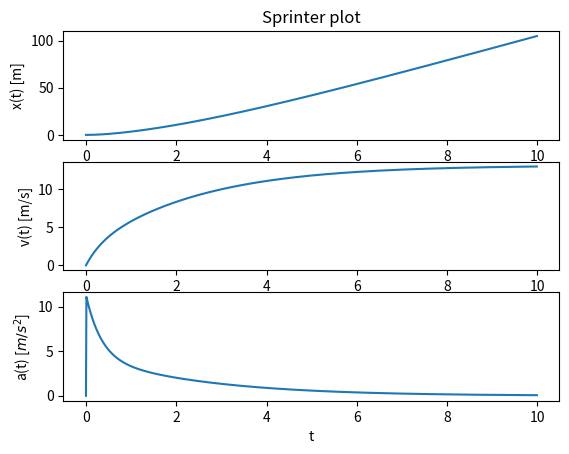

Reproduce this figure in Python.
import matplotlib.pyplot as plt
import numpy as np

def euler(t,dt):
	n = int(t/dt)
	t = np.zeros(n, float)
	x = np.zeros(n, float)
	v = np.zeros(n, float)
	a = np.zeros(n, float)
	for i in range(n-1):
		a[i+1] = acceleration(t[i],x[i],v[i])
		v[i+1] = v[i] + a[i+1]*dt
		x[i+1] = x[i] + v[i]*dt
		t[i+1] = t[i] + dt			
	return t, x, v, a

#updated function for acceleration:
def acceleration(t,x,v):
	#setting constants and defining forces
	t_c = 0.67; f_c = 488; f_v = 25.8 
	A = 0.45; C_D = 1.2; m=80
	rho = 1.293; w=0; F = 400
	F_C = f_c*np.exp(-t/t_c)**2 
	F_V = -f_v*v
	D = 0.5*A*(1-0.25*np.exp(-t/t_c)**2)*rho*C_D*(v-w)**2
	Fnet = F + F_C + F_V - D
	return Fnet/m
	
		
t,x,v,a = euler(t=10,dt=0.01) 

plt.figure(1)
plt.subplot(3,1,1)
plt.plot(t,x)
plt.ylabel("x(t) [m]")
plt.title("Sprinter plot")

plt.subplot(3,1,2)
plt.plot(t,v)
plt.xlabel("t")
plt.ylabel("v(t) [m/s]")

plt.subplot(3,1,3)
plt.plot(t,a)
plt.xlabel("t")
plt.ylabel("a(t) [$m/s^2$]")
plt.show()
